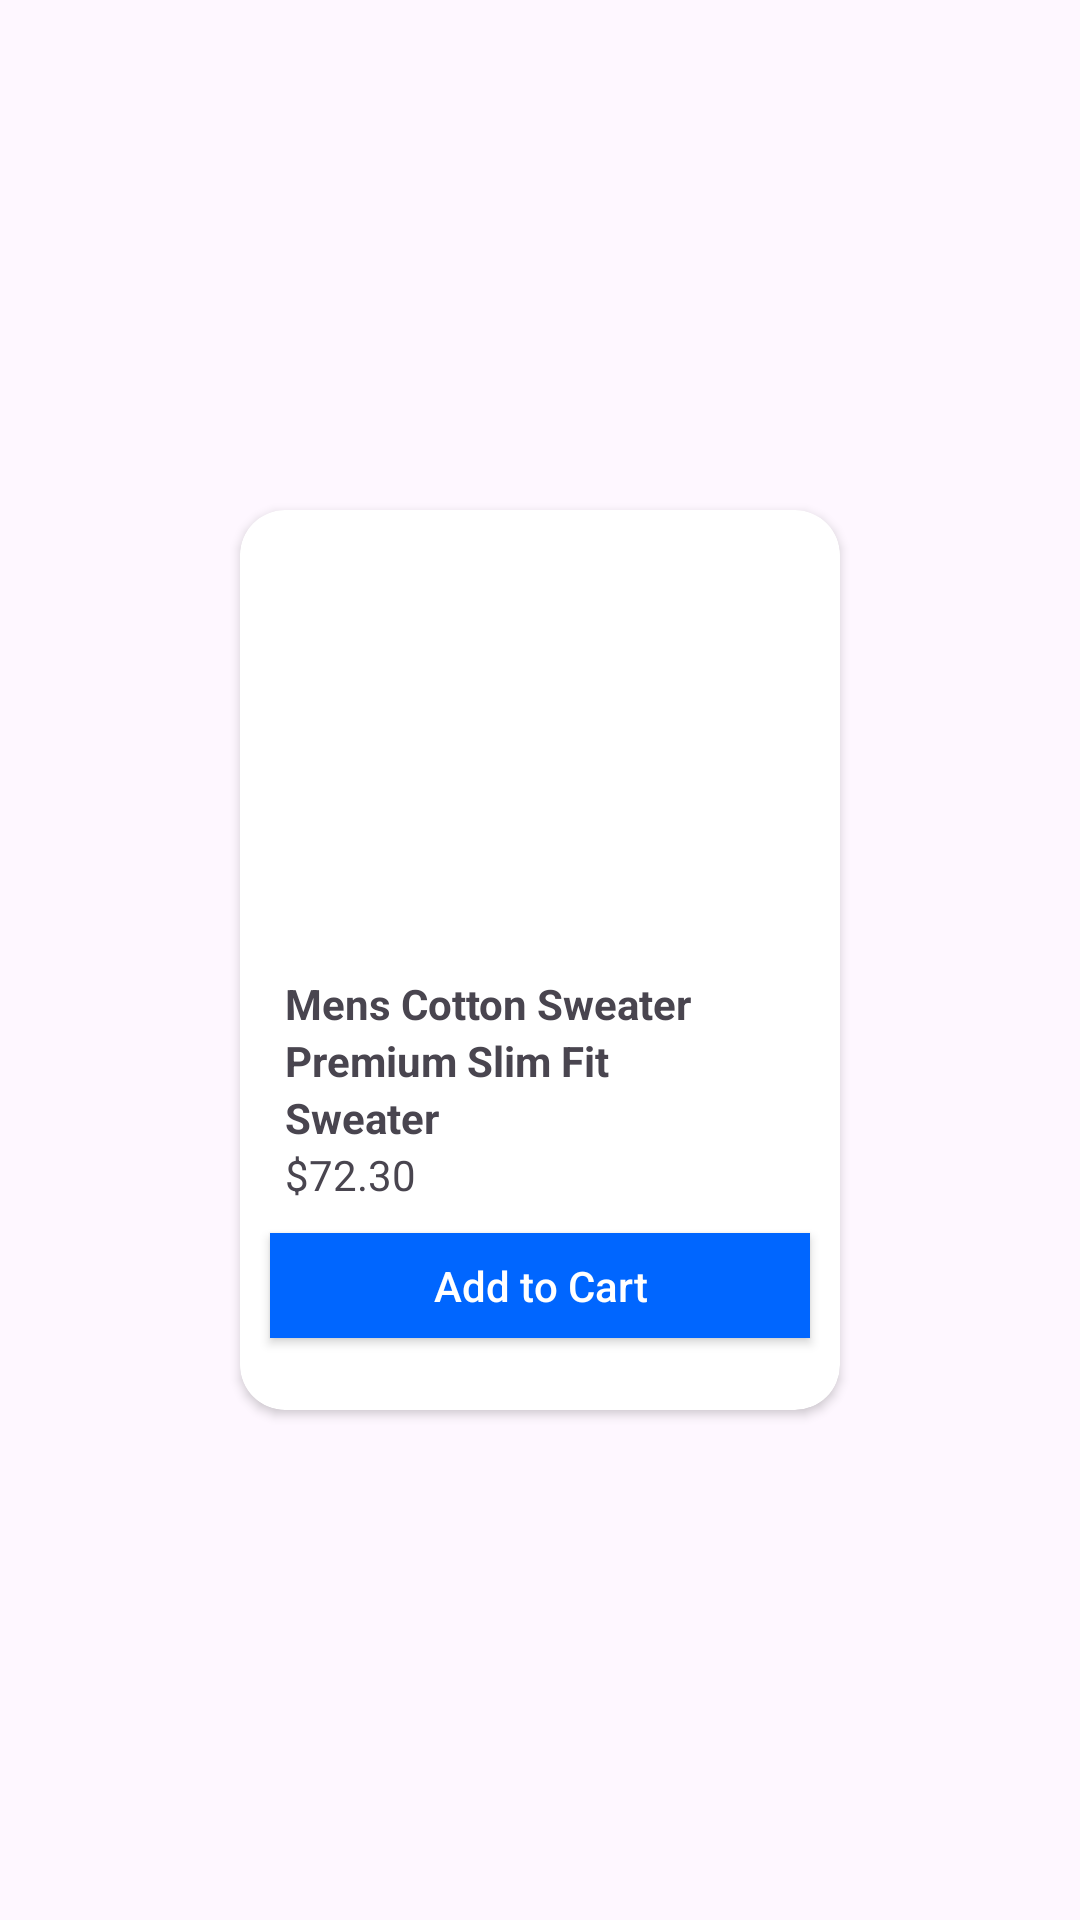

The Android layout XML behind this screen, and the referenced resources:
<!-- AndroidManifest.xml: application theme Theme.AlaminTest -->
<!-- res/layout/samplecard.xml -->
<?xml version="1.0" encoding="utf-8"?>
<androidx.constraintlayout.widget.ConstraintLayout xmlns:android="http://schemas.android.com/apk/res/android"
    xmlns:app="http://schemas.android.com/apk/res-auto"
    android:layout_width="wrap_content"
    android:layout_height="wrap_content">

    <androidx.cardview.widget.CardView
        android:layout_width="200dp"
        android:layout_height="300dp"
        app:cardCornerRadius="15dp"
        android:layout_margin="10dp"
        app:layout_constraintBottom_toBottomOf="parent"
        app:layout_constraintEnd_toEndOf="parent"
        app:layout_constraintStart_toStartOf="parent"
        app:layout_constraintTop_toTopOf="parent" >

        <LinearLayout
            android:layout_width="match_parent"
            android:layout_height="match_parent"
            android:orientation="vertical">

            <ImageView
                android:layout_width="match_parent"
                android:layout_height="150dp"
                android:layout_marginTop="5dp"
                android:src="@drawable/swe"
                android:scaleType="fitCenter"
                android:adjustViewBounds="true"/>

            <TextView
                android:layout_width="wrap_content"
                android:layout_height="wrap_content"
                android:layout_marginStart="15dp"
                android:textStyle="bold"
                android:text="Mens Cotton Sweater"/>
            <TextView
                android:layout_width="wrap_content"
                android:layout_height="wrap_content"
                android:layout_marginStart="15dp"
                android:textStyle="bold"
                android:text="Premium Slim Fit"/>
            <TextView
                android:layout_width="wrap_content"
                android:layout_height="wrap_content"
                android:layout_marginStart="15dp"
                android:textStyle="bold"
                android:text="Sweater"/>
            <TextView
                android:layout_width="wrap_content"
                android:layout_height="wrap_content"
                android:layout_marginStart="15dp"
                android:text="$72.30"/>

            <androidx.appcompat.widget.AppCompatButton
                android:layout_width="match_parent"
                android:layout_height="35dp"
                android:layout_margin="10dp"
                android:text="Add to Cart"
                android:textAllCaps="false"
                android:textColor="@color/white"
                android:background="#0066FF"
                />
        </LinearLayout>
    </androidx.cardview.widget.CardView>

</androidx.constraintlayout.widget.ConstraintLayout>
<!-- resources referenced by this layout -->
<resources>
  <style name="Theme.AlaminTest" parent="Base.Theme.AlaminTest" />
  <style name="Base.Theme.AlaminTest" parent="Theme.Material3.DayNight.NoActionBar">
          
          
      </style>
  <!-- not gathered from this repository: default colours our renderer supplied (Android Studio template values) -->
  <color name="white">#FFFFFFFF</color>
</resources>
